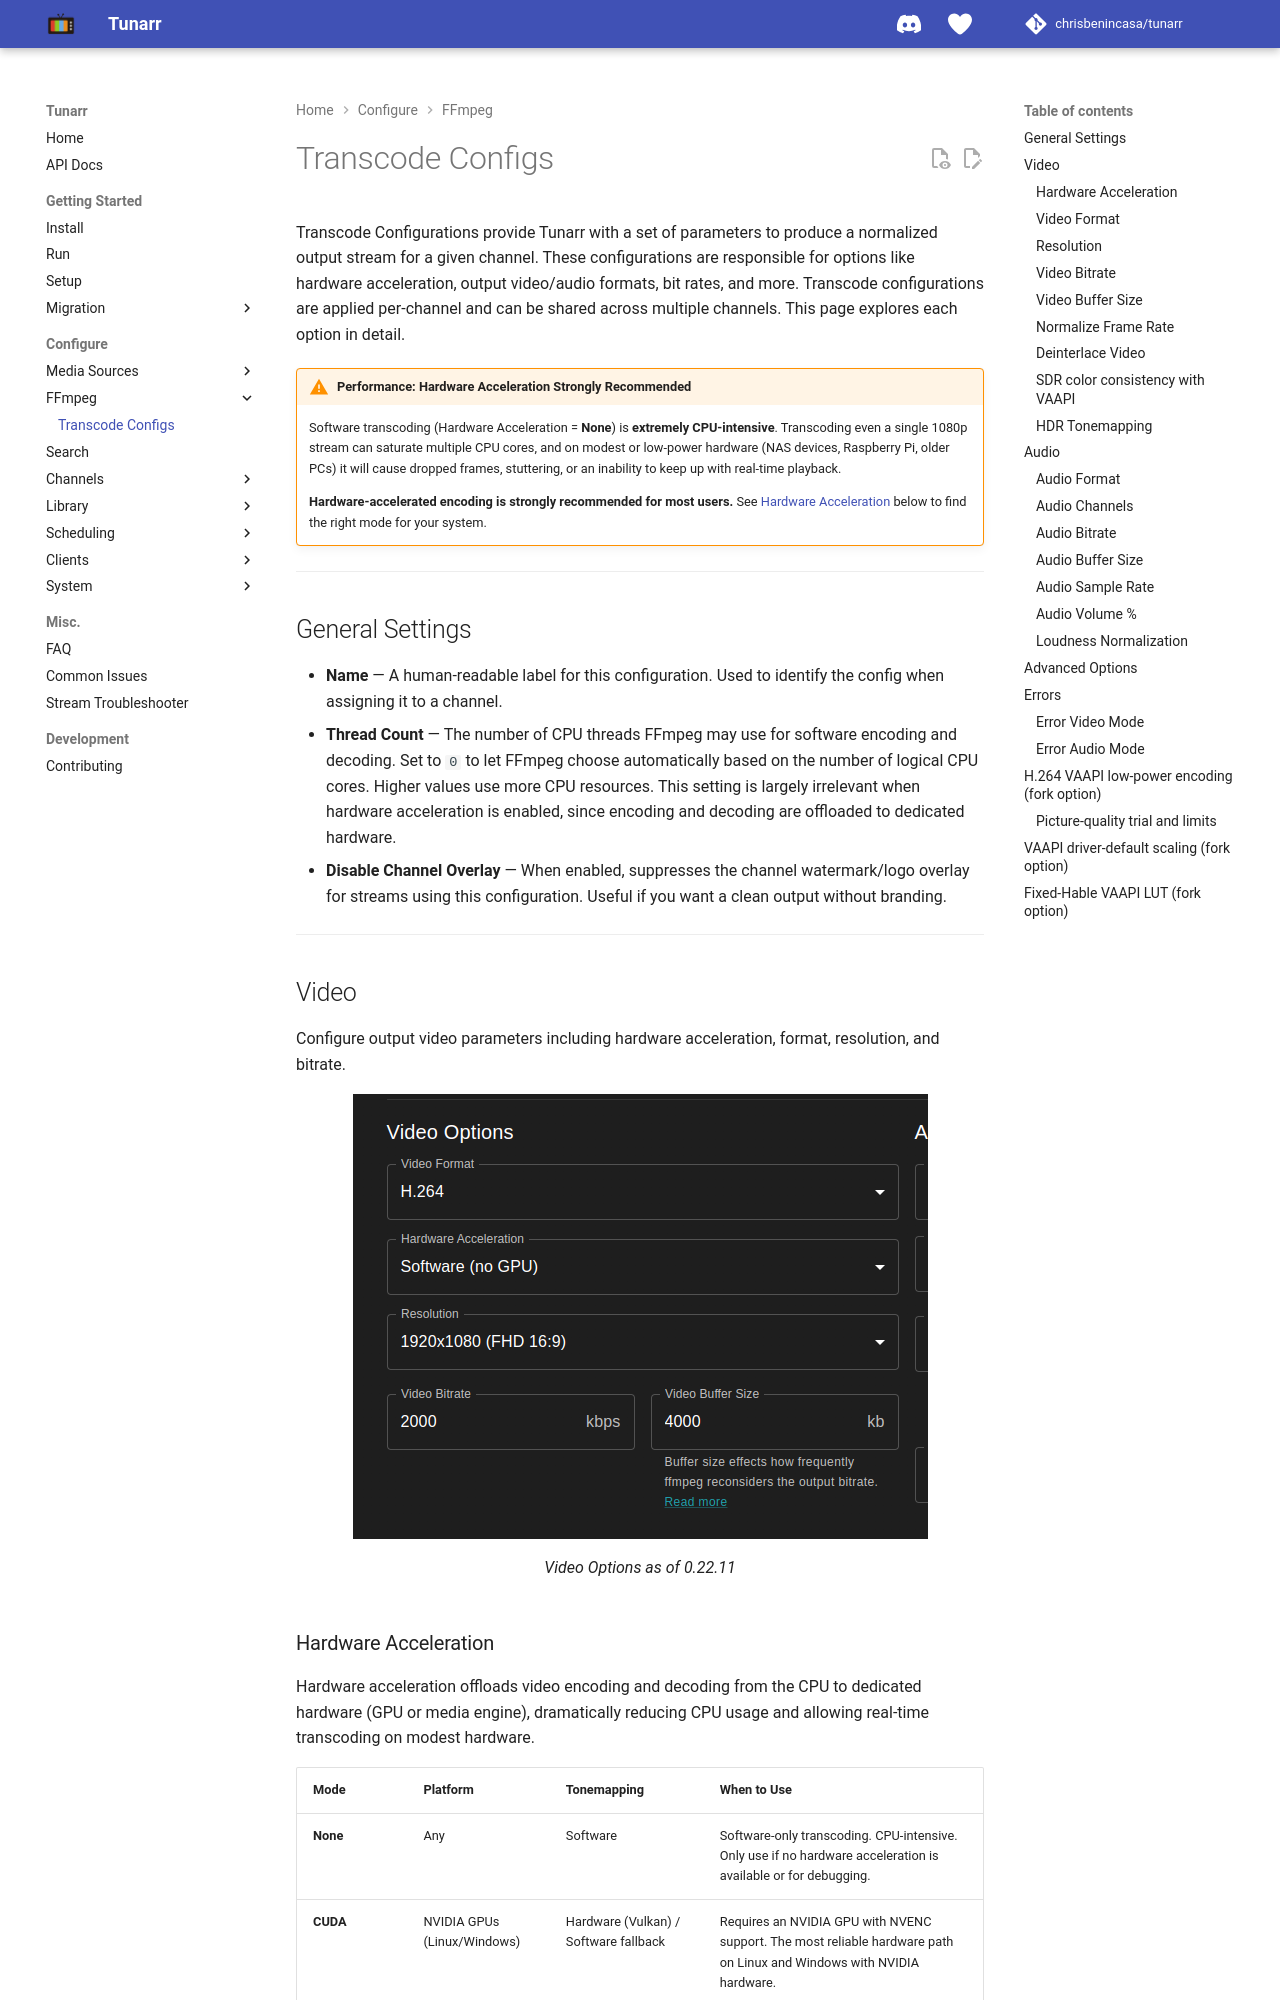

repository: TacoRocket/tunarr · page: configure/ffmpeg/transcode_config/index.html · generator: mkdocs

# Transcode Configs

Transcode Configurations provide Tunarr with a set of parameters to produce a normalized output stream for a given channel. These configurations are responsible for options like hardware acceleration, output video/audio formats, bit rates, and more. Transcode configurations are applied per-channel and can be shared across multiple channels. This page explores each option in detail.

!!! warning "Performance: Hardware Acceleration Strongly Recommended"
    Software transcoding (Hardware Acceleration = **None**) is **extremely CPU-intensive**. Transcoding even a single 1080p stream can saturate multiple CPU cores, and on modest or low-power hardware (NAS devices, Raspberry Pi, older PCs) it will cause dropped frames, stuttering, or an inability to keep up with real-time playback.

    **Hardware-accelerated encoding is strongly recommended for most users.** See [Hardware Acceleration](#hardware-acceleration) below to find the right mode for your system.

<!-- SIGNPOST(native-retirement): update once legacy playback options are removed. -->

!!! info "New profiles are made for ErsatzTV next"
    A new transcode profile only shows settings [ErsatzTV next](ersatztv-next.md) uses, and offers AAC, AC-3 or Copy audio. Thread Count, Normalize Frame Rate, Audio Volume and the hardware switches under Advanced Options are left out, along with E-AC-3, MP3 and Opus. **Show legacy playback options** at the bottom of a new profile brings them back for channels still on Tunarr's built-in playback; they will be removed in a coming release. Existing profiles keep every field, with a note on each one ErsatzTV next doesn't use.

---

## General Settings

- **Name** — A human-readable label for this configuration. Used to identify the config when assigning it to a channel.
- **Thread Count** — The number of CPU threads FFmpeg may use for software encoding and decoding. Set to `0` to let FFmpeg choose automatically based on the number of logical CPU cores. Higher values use more CPU resources. This setting is largely irrelevant when hardware acceleration is enabled, since encoding and decoding are offloaded to dedicated hardware. ErsatzTV next ignores it and picks its own thread count.
- **Disable Channel Overlay** — When enabled, suppresses the channel watermark/logo overlay for streams using this configuration. Useful if you want a clean output without branding.

---

## Video

Configure output video parameters including hardware acceleration, format, resolution, and bitrate.

<figure markdown="span">
    ![](../../assets/transcode_configs_video.png)
    <figcaption>Video Options as of 0.22.11</figcaption>
</figure>
